Labelled photos from "dataset", an image-classification folder in safe-cam/cctv-surveillance. The possible labels are: gunshot, non gunshot.

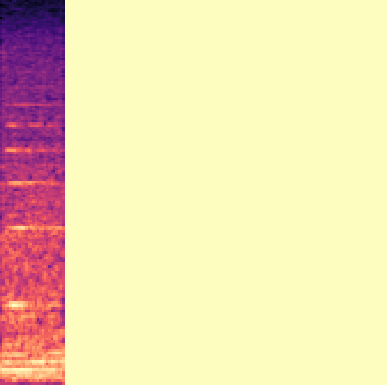
Label: non gunshot

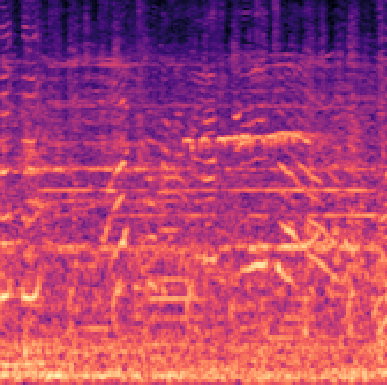
Label: non gunshot

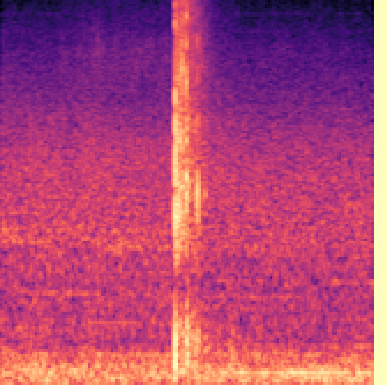
Label: gunshot

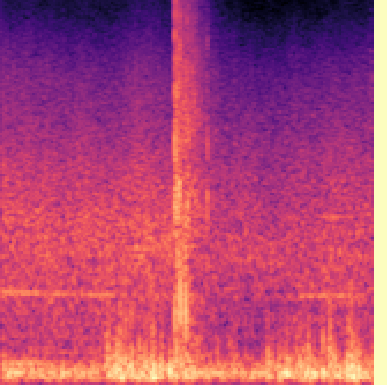
Label: gunshot

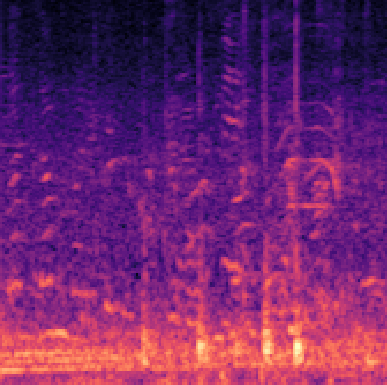
Label: non gunshot

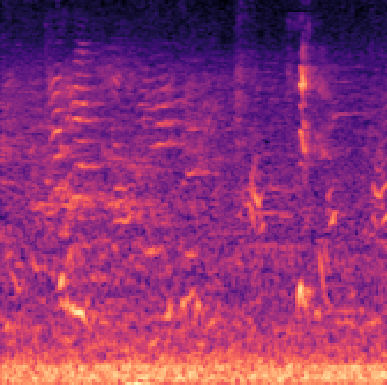
Label: non gunshot
